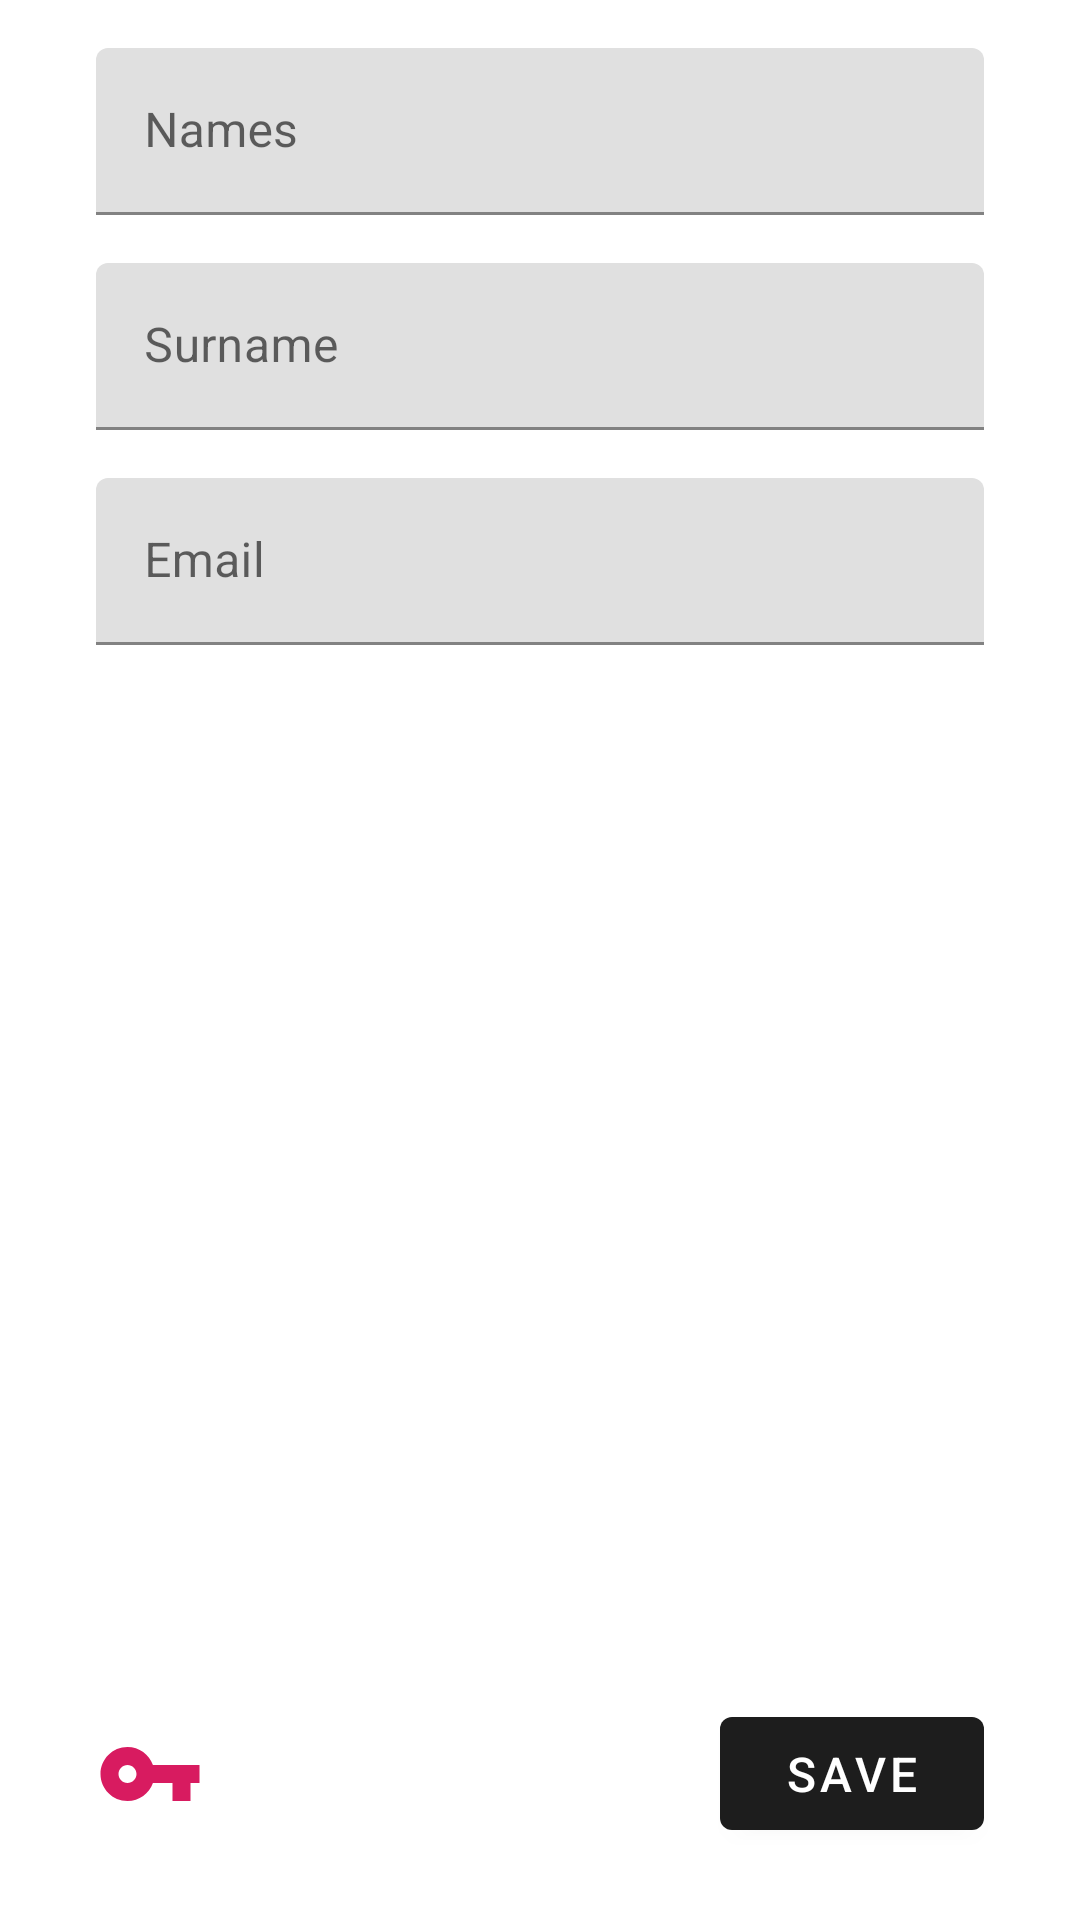

Reconstruct the res/layout file that produces this screen, plus the resources it refers to.
<!-- AndroidManifest.xml: application theme AppTheme -->
<!-- res/layout/fragment_account.xml -->
<?xml version="1.0" encoding="utf-8"?>
<layout xmlns:android="http://schemas.android.com/apk/res/android"
    xmlns:app="http://schemas.android.com/apk/res-auto"
    xmlns:tools="http://schemas.android.com/tools"
    android:id="@+id/layout">

    <androidx.constraintlayout.widget.ConstraintLayout
        android:layout_width="match_parent"
        android:layout_height="match_parent"
        android:descendantFocusability="beforeDescendants"
        android:focusableInTouchMode="true">

        <com.google.android.material.textfield.TextInputLayout
            android:id="@+id/names_input_layout"
            android:layout_width="0dp"
            android:layout_height="wrap_content"
            android:layout_marginStart="32dp"
            android:layout_marginTop="16dp"
            android:layout_marginEnd="32dp"
            app:layout_constraintBottom_toTopOf="@+id/surname_text_input_layout"
            app:layout_constraintEnd_toEndOf="parent"
            app:layout_constraintStart_toStartOf="parent"
            app:layout_constraintTop_toTopOf="parent"
            app:layout_constraintVertical_bias="0.0"
            app:layout_constraintVertical_chainStyle="packed">

            <com.google.android.material.textfield.TextInputEditText
                android:layout_width="match_parent"
                android:layout_height="wrap_content"
                android:hint="@string/names"
                android:imeOptions="actionNext"
                android:inputType="text" />
        </com.google.android.material.textfield.TextInputLayout>

        <com.google.android.material.textfield.TextInputLayout
            android:id="@+id/surname_text_input_layout"
            android:layout_width="0dp"
            android:layout_height="wrap_content"
            android:layout_marginTop="16dp"
            app:layout_constraintBottom_toTopOf="@+id/email_text_input_layout"
            app:layout_constraintEnd_toEndOf="@+id/names_input_layout"
            app:layout_constraintStart_toStartOf="@+id/names_input_layout"
            app:layout_constraintTop_toBottomOf="@+id/names_input_layout">

            <com.google.android.material.textfield.TextInputEditText
                android:layout_width="match_parent"
                android:layout_height="wrap_content"
                android:hint="@string/surname"
                android:imeOptions="actionNext"
                android:inputType="text" />
        </com.google.android.material.textfield.TextInputLayout>

        <com.google.android.material.textfield.TextInputLayout
            android:id="@+id/email_text_input_layout"
            android:layout_width="0dp"
            android:layout_height="wrap_content"
            android:layout_marginTop="16dp"
            android:layout_marginBottom="16dp"
            app:layout_constraintBottom_toTopOf="@+id/top_view"
            app:layout_constraintEnd_toEndOf="@+id/surname_text_input_layout"
            app:layout_constraintStart_toStartOf="@+id/surname_text_input_layout"
            app:layout_constraintTop_toBottomOf="@+id/surname_text_input_layout">

            <com.google.android.material.textfield.TextInputEditText
                android:layout_width="match_parent"
                android:layout_height="wrap_content"
                android:hint="@string/email"
                android:imeOptions="actionDone"
                android:inputType="text" />
        </com.google.android.material.textfield.TextInputLayout>

        <com.google.android.material.textfield.TextInputLayout
            android:id="@+id/password_text_input_layout"
            android:layout_width="0dp"
            android:layout_height="wrap_content"
            app:layout_constraintBottom_toTopOf="@+id/new_password_text_input_layout"
            app:layout_constraintEnd_toEndOf="@+id/email_text_input_layout"
            app:layout_constraintStart_toStartOf="@+id/email_text_input_layout"
            app:layout_constraintTop_toBottomOf="@+id/label_text_view"
            app:passwordToggleEnabled="true"
            android:visibility="gone">

            <com.google.android.material.textfield.TextInputEditText
                android:layout_width="match_parent"
                android:layout_height="wrap_content"
                android:hint="@string/password"
                android:imeOptions="actionDone"
                android:inputType="textPassword" />
        </com.google.android.material.textfield.TextInputLayout>

        <com.google.android.material.textfield.TextInputLayout
            android:id="@+id/new_password_text_input_layout"
            android:layout_width="0dp"
            android:layout_height="wrap_content"
            android:layout_marginTop="16dp"
            app:counterEnabled="true"
            app:layout_constraintBottom_toTopOf="@+id/bottom_view"
            app:layout_constraintEnd_toEndOf="@+id/password_text_input_layout"
            app:layout_constraintStart_toStartOf="@+id/password_text_input_layout"
            app:layout_constraintTop_toBottomOf="@+id/password_text_input_layout"
            app:passwordToggleEnabled="true"
            android:visibility="gone">

            <com.google.android.material.textfield.TextInputEditText
                android:layout_width="match_parent"
                android:layout_height="wrap_content"
                android:hint="@string/new_password"
                android:imeOptions="actionDone"
                android:inputType="textPassword" />
        </com.google.android.material.textfield.TextInputLayout>


        <com.google.android.material.button.MaterialButton
            android:id="@+id/save_button"
            android:layout_width="wrap_content"
            android:layout_height="wrap_content"
            android:layout_marginStart="36dp"
            android:layout_marginTop="8dp"
            android:layout_marginEnd="32dp"
            android:layout_marginBottom="24dp"
            android:padding="8dp"
            android:text="@string/save"
            android:textSize="16sp"
            app:layout_constraintBottom_toBottomOf="parent"
            app:layout_constraintEnd_toEndOf="parent"
            app:layout_constraintHorizontal_bias="1.0"
            app:layout_constraintStart_toStartOf="parent"
            app:layout_constraintTop_toTopOf="parent"
            app:layout_constraintVertical_bias="1.0" />

        <androidx.constraintlayout.widget.Barrier
            android:id="@+id/barrier"
            android:layout_width="wrap_content"
            android:layout_height="wrap_content"
            app:barrierDirection="top"
            app:constraint_referenced_ids="save_button"
            tools:layout_editor_absoluteY="731dp" />

        <ImageView
            android:id="@+id/change_password_image_view"
            android:layout_width="wrap_content"
            android:layout_height="wrap_content"
            android:layout_marginStart="32dp"
            app:layout_constraintBottom_toBottomOf="@+id/save_button"
            app:layout_constraintEnd_toStartOf="@+id/save_button"
            app:layout_constraintHorizontal_bias="0.0"
            app:layout_constraintStart_toStartOf="parent"
            app:layout_constraintTop_toTopOf="@+id/barrier"
            app:srcCompat="@drawable/icon_password" />

        <View
            android:id="@+id/top_view"
            android:layout_width="match_parent"
            android:layout_height="2dp"
            android:background="@color/colorAccent"
            app:layout_constraintBottom_toTopOf="@+id/label_text_view"
            app:layout_constraintEnd_toEndOf="parent"
            app:layout_constraintStart_toStartOf="parent"
            app:layout_constraintTop_toBottomOf="@+id/email_text_input_layout"
            android:visibility="gone"/>

        <View
            android:id="@+id/bottom_view"
            android:layout_width="match_parent"
            android:layout_height="2dp"
            android:layout_marginTop="16dp"
            android:layout_marginBottom="8dp"
            android:background="@color/colorAccent"
            app:layout_constraintBottom_toTopOf="@+id/barrier"
            app:layout_constraintEnd_toEndOf="parent"
            app:layout_constraintStart_toStartOf="parent"
            app:layout_constraintTop_toBottomOf="@+id/new_password_text_input_layout"
            android:visibility="gone"/>

        <TextView
            android:id="@+id/label_text_view"
            android:layout_width="wrap_content"
            android:layout_height="wrap_content"
            android:layout_marginTop="8dp"
            android:layout_marginBottom="8dp"
            android:text="@string/password_change"
            android:textColor="@color/colorAccent"
            android:textSize="16sp"
            android:textStyle="bold"
            app:layout_constraintBottom_toTopOf="@+id/password_text_input_layout"
            app:layout_constraintEnd_toEndOf="parent"
            app:layout_constraintHorizontal_bias="0.0"
            app:layout_constraintStart_toStartOf="@+id/email_text_input_layout"
            app:layout_constraintTop_toBottomOf="@+id/top_view"
            android:visibility="gone"/>

    </androidx.constraintlayout.widget.ConstraintLayout>

</layout>
<!-- resources referenced by this layout -->
<resources>
  <color name="colorAccent">#D81B60</color>
  <!-- drawable icon_password (drawable) -->
  <vector android:height="36dp" android:viewportHeight="24.0"
      android:viewportWidth="24.0" android:width="36dp" xmlns:android="http://schemas.android.com/apk/res/android">
      <path android:fillColor="@color/colorAccent" android:pathData="M12.65,10C11.83,7.67 9.61,6 7,6c-3.31,0 -6,2.69 -6,6s2.69,6 6,6c2.61,0 4.83,-1.67 5.65,-4H17v4h4v-4h2v-4H12.65zM7,14c-1.1,0 -2,-0.9 -2,-2s0.9,-2 2,-2 2,0.9 2,2 -0.9,2 -2,2z"/>
  </vector>
  <string name="email">Email</string>
  <string name="names">Names</string>
  <string name="new_password">New password</string>
  <string name="password">Password</string>
  <string name="password_change">Password change</string>
  <string name="save">save</string>
  <string name="surname">Surname</string>
  <style name="AppTheme" parent="Theme.MaterialComponents.Light.DarkActionBar">
          
          <item name="colorPrimary">@color/colorPrimary</item>
          <item name="colorPrimaryDark">@color/colorPrimaryDark</item>
          <item name="colorAccent">@color/colorAccent</item>
          <item name="actionOverflowMenuStyle">@style/OverlapOverflowMenu</item>
      </style>
  <color name="colorPrimary">#1D1D1D</color>
  <color name="colorPrimaryDark">#000000</color>
  <style name="OverlapOverflowMenu" parent="Widget.AppCompat.PopupMenu.Overflow">
          <item name="overlapAnchor">false</item>
          <item name="android:overlapAnchor" tools:ignore="NewApi">false</item>
      </style>
</resources>
